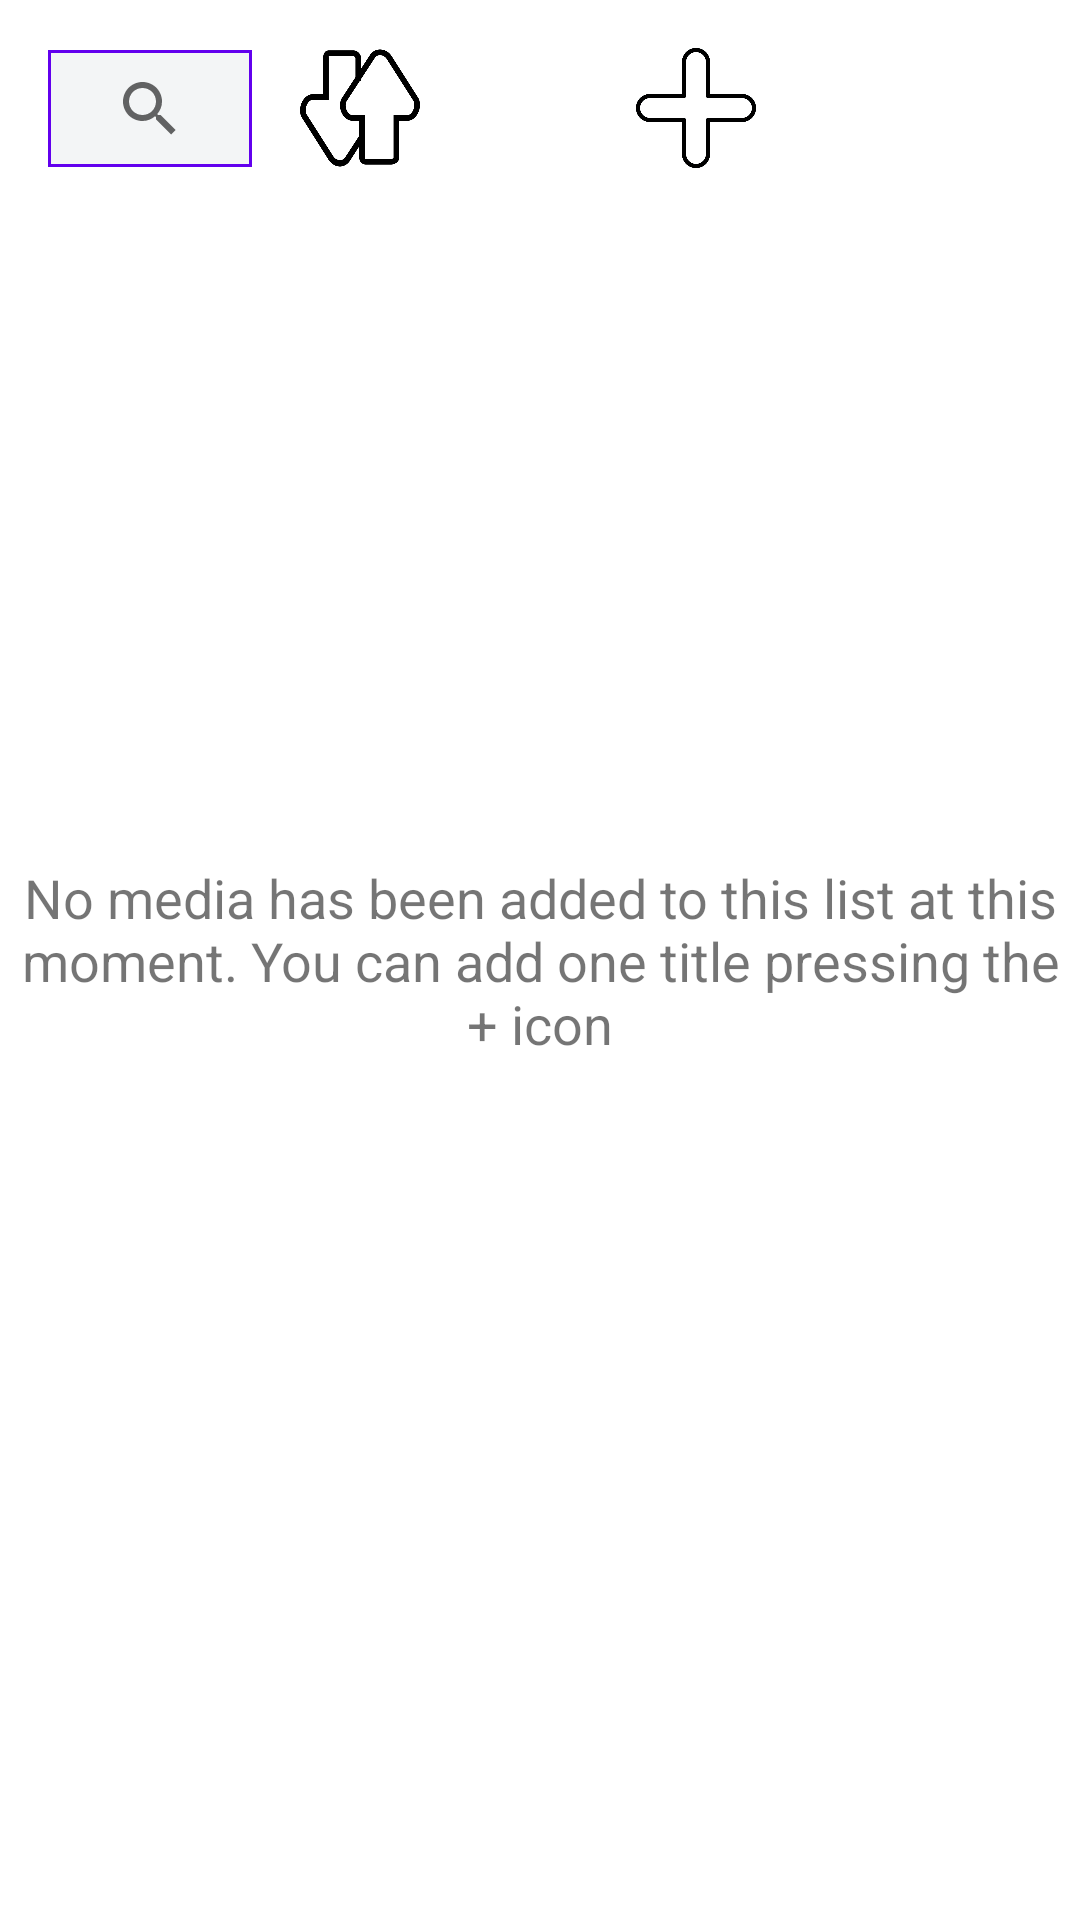

Android layout source for this screen:
<!-- AndroidManifest.xml: application theme Theme.TurtleScheme -->
<!-- res/layout/view_list_media_empty.xml -->
<?xml version="1.0" encoding="utf-8"?>
<androidx.constraintlayout.widget.ConstraintLayout xmlns:android="http://schemas.android.com/apk/res/android"
    xmlns:app="http://schemas.android.com/apk/res-auto"
    xmlns:tools="http://schemas.android.com/tools"
    android:id="@+id/ln_view_media"
    android:layout_width="match_parent"
    android:layout_height="match_parent"
    android:orientation="vertical"
    tools:context=".ui.dashboard.DashboardFragment">


    <androidx.constraintlayout.widget.ConstraintLayout
        android:id="@+id/cl_list_inside_list"
        android:layout_width="match_parent"
        android:layout_height="wrap_content"
        app:layout_constraintStart_toStartOf="parent"
        app:layout_constraintTop_toTopOf="parent">

        <ImageView
            android:id="@+id/iv_sortL_inside_list"
            android:layout_width="40dp"
            android:layout_height="40dp"
            android:layout_marginStart="16dp"
            android:layout_marginTop="16dp"
            android:layout_weight="1"
            android:contentDescription="@string/sort"
            android:src="@drawable/sort"
            app:layout_constraintBottom_toBottomOf="parent"
            app:layout_constraintStart_toEndOf="@+id/sv_searchL_inside_list"
            app:layout_constraintTop_toTopOf="parent"
            app:layout_constraintVertical_bias="0.0" />

        <ImageView
            android:id="@+id/im_filterL_inside_list"
            android:layout_width="40dp"
            android:layout_height="40dp"
            android:layout_marginStart="16dp"
            android:layout_marginTop="16dp"
            android:contentDescription="@string/filter"
            android:src="@drawable/filter"
            app:layout_constraintBottom_toBottomOf="parent"
            app:layout_constraintStart_toEndOf="@+id/iv_sortL_inside_list"
            app:layout_constraintTop_toTopOf="parent"
            app:layout_constraintVertical_bias="0.0" />

        <ImageView
            android:id="@+id/iv_addL_inside_list"
            android:layout_width="40dp"
            android:layout_height="40dp"
            android:layout_marginStart="16dp"
            android:layout_marginTop="16dp"
            android:contentDescription="@string/title_add"
            android:src="@drawable/add"
            app:layout_constraintBottom_toBottomOf="parent"
            app:layout_constraintStart_toEndOf="@+id/im_filterL_inside_list"
            app:layout_constraintTop_toTopOf="parent" />

        <SearchView
            android:id="@+id/sv_searchL_inside_list"
            android:layout_width="0dp"
            android:layout_height="39dp"
            android:layout_marginStart="16dp"
            android:layout_marginTop="16dp"
            android:background="@drawable/border"
            app:layout_constraintBottom_toBottomOf="parent"
            app:layout_constraintStart_toStartOf="parent"
            app:layout_constraintTop_toTopOf="parent">

        </SearchView>

    </androidx.constraintlayout.widget.ConstraintLayout>

    <TextView
        android:id="@+id/tv_no_results"
        android:layout_width="wrap_content"
        android:layout_height="wrap_content"
        android:text="@string/no_media_list"
        android:textAlignment="center"
        android:textSize="18sp"
        app:layout_constraintBottom_toBottomOf="parent"
        app:layout_constraintEnd_toEndOf="parent"
        app:layout_constraintStart_toStartOf="parent"
        app:layout_constraintTop_toTopOf="parent" />
</androidx.constraintlayout.widget.ConstraintLayout>
<!-- resources referenced by this layout -->
<resources>
  <!-- drawable add: png bitmap (drawable, 8607 bytes) -->
  <!-- drawable border (drawable) -->
  <?xml version="1.0" encoding="utf-8"?>
  <shape xmlns:android="http://schemas.android.com/apk/res/android" android:shape="rectangle" >
      <solid android:color="@color/material_on_primary_emphasis_medium" />
      <stroke android:width="1dip" android:color="@color/design_default_color_primary"/>
      <padding android:bottom="10dp" android:left="10dp" android:right="10dp" android:top="10dp"/>
  </shape>
  <!-- drawable sort: png bitmap (drawable, 14964 bytes) -->
  <string name="filter">Filter</string>
  <string name="no_media_list">No media has been added to this list at this moment. You can add one title pressing the + icon</string>
  <string name="sort">Sort</string>
  <string name="title_add">Add to collection</string>
  <style name="Theme.TurtleScheme" parent="Theme.MaterialComponents.DayNight.DarkActionBar">
          <item name="android:windowNoTitle">true</item>
          
          <item name="colorPrimary">@color/purple_500</item>
          <item name="colorPrimaryVariant">@color/purple_700</item>
          <item name="colorOnPrimary">@color/whiteWeb</item>
          
          <item name="colorSecondary">@color/teal_200</item>
          <item name="colorSecondaryVariant">@color/teal_700</item>
          <item name="colorOnSecondary">@color/black</item>
          
          <item name="android:statusBarColor">?attr/colorPrimaryVariant</item>
          
      </style>
  <color name="purple_500">#FF6200EE</color>
  <color name="purple_700">#FF3700B3</color>
  <color name="whiteWeb">#ECEFF1</color>
  <color name="teal_200">#FF03DAC5</color>
  <color name="teal_700">#FF018786</color>
  <color name="black">#FF000000</color>
</resources>
